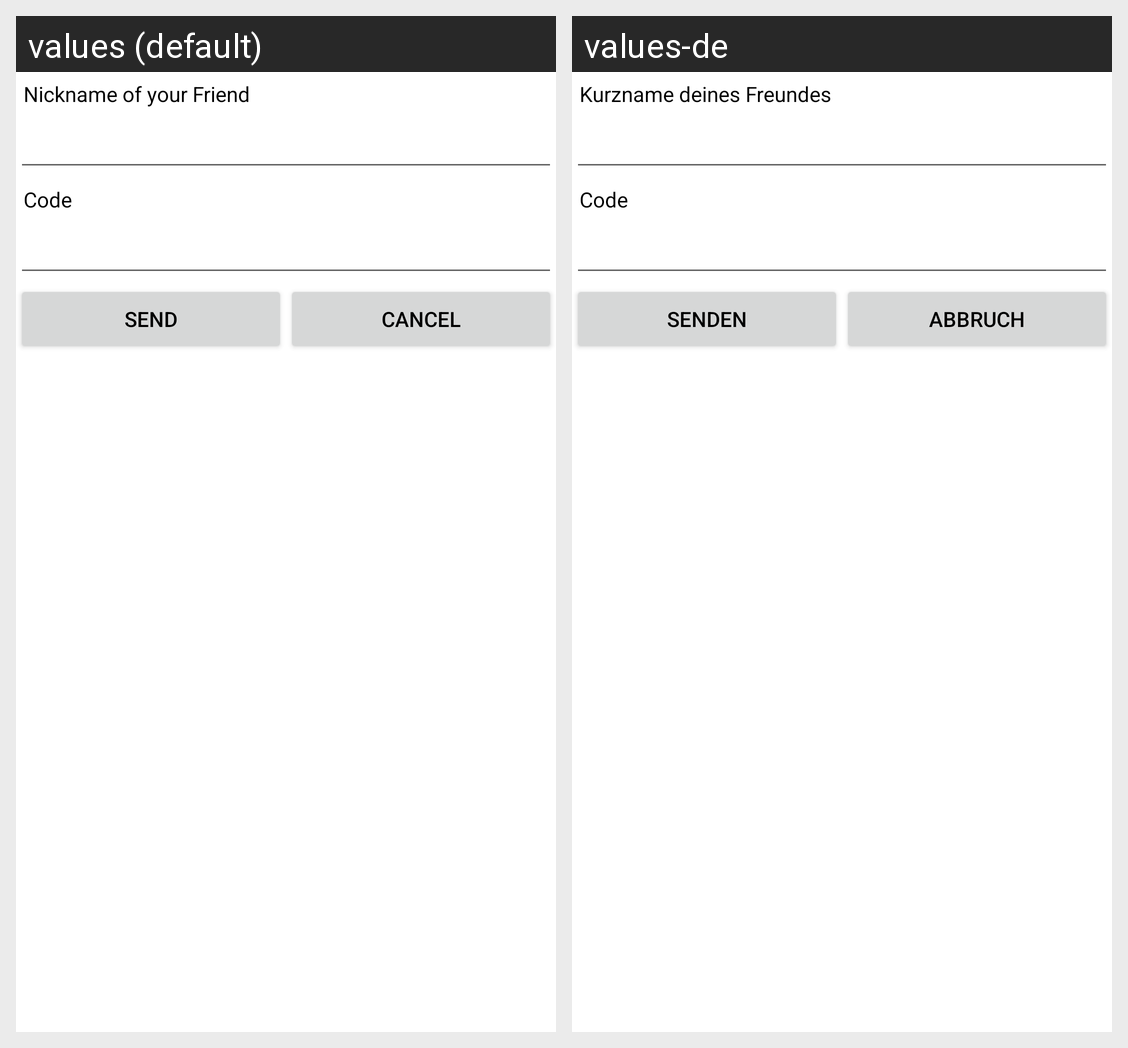

Locale-by-locale string values for the Android screen shown in this grid:
Android screen res/layout/confirm_friend_dialog.xml rendered under 2 locales, left to right: values (default), values-de. Device: Nexus 5 (rendered at 1080×1920; each locale shown at half size, 540×960, under a caption strip naming it); theme BnaTheme.
Strings drawn on this screen, with the default value and each locale's value (text and hints the layout hard-codes, and strings that could not be matched under every locale, appear in the picture but are not listed):

field_name
  values: Nickname of your Friend
  values-de: Kurzname deines Freundes

field_code
  values: Code
  values-de: Code

button_send
  values: Send
  values-de: Senden

button_cancel
  values: Cancel
  values-de: Abbruch
